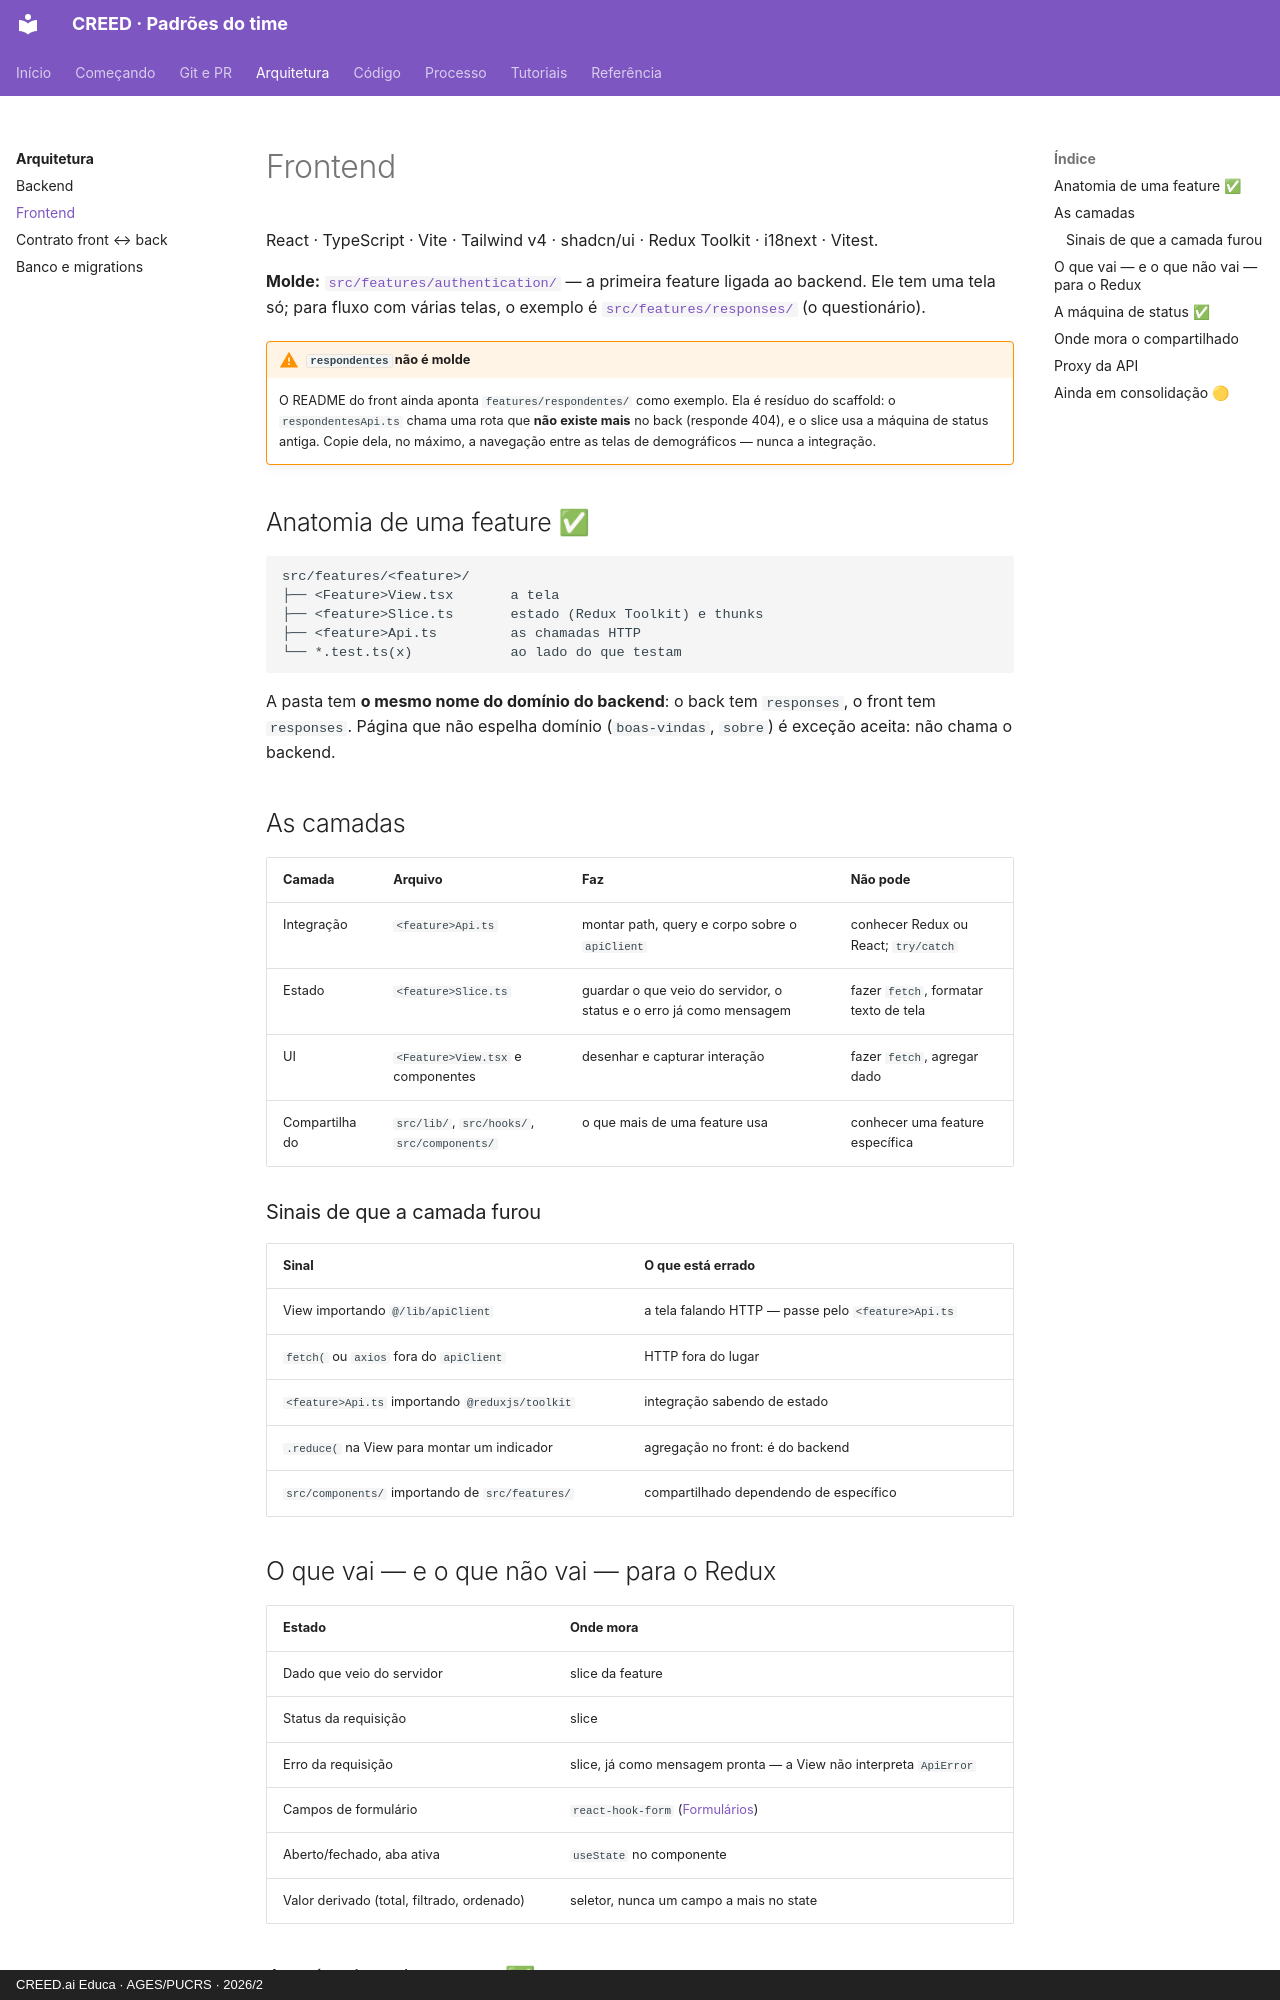

repository: creed-educa-ai/creed-docs · page: arquitetura/frontend/index.html · generator: mkdocs · copyright: CREED.ai Educa · AGES/PUCRS · 2026/2

# Frontend

React · TypeScript · Vite · Tailwind v4 · shadcn/ui · Redux Toolkit · i18next · Vitest.

**Molde:** [`src/features/authentication/`](https://github.com/creed-educa-ai/creed-frontend/tree/dev/src/features/authentication)
— a primeira feature ligada ao backend. Ele tem uma tela só; para fluxo com várias
telas, o exemplo é [`src/features/responses/`](https://github.com/creed-educa-ai/creed-frontend/tree/dev/src/features/responses)
(o questionário).

!!! warning "`respondentes` não é molde"
    O README do front ainda aponta `features/respondentes/` como exemplo. Ela é resíduo
    do scaffold: o `respondentesApi.ts` chama uma rota que **não existe mais** no back
    (responde 404), e o slice usa a máquina de status antiga. Copie dela, no máximo, a
    navegação entre as telas de demográficos — nunca a integração.

## Anatomia de uma feature ✅

```
src/features/<feature>/
├── <Feature>View.tsx       a tela
├── <feature>Slice.ts       estado (Redux Toolkit) e thunks
├── <feature>Api.ts         as chamadas HTTP
└── *.test.ts(x)            ao lado do que testam
```

A pasta tem **o mesmo nome do domínio do backend**: o back tem `responses`, o front
tem `responses`. Página que não espelha domínio (`boas-vindas`, `sobre`) é exceção
aceita: não chama o backend.

## As camadas

| Camada | Arquivo | Faz | Não pode |
|---|---|---|---|
| Integração | `<feature>Api.ts` | montar path, query e corpo sobre o `apiClient` | conhecer Redux ou React; `try/catch` |
| Estado | `<feature>Slice.ts` | guardar o que veio do servidor, o status e o erro já como mensagem | fazer `fetch`, formatar texto de tela |
| UI | `<Feature>View.tsx` e componentes | desenhar e capturar interação | fazer `fetch`, agregar dado |
| Compartilhado | `src/lib/`, `src/hooks/`, `src/components/` | o que mais de uma feature usa | conhecer uma feature específica |

### Sinais de que a camada furou

| Sinal | O que está errado |
|---|---|
| View importando `@/lib/apiClient` | a tela falando HTTP — passe pelo `<feature>Api.ts` |
| `fetch(` ou `axios` fora do `apiClient` | HTTP fora do lugar |
| `<feature>Api.ts` importando `@reduxjs/toolkit` | integração sabendo de estado |
| `.reduce(` na View para montar um indicador | agregação no front: é do backend |
| `src/components/` importando de `src/features/` | compartilhado dependendo de específico |
